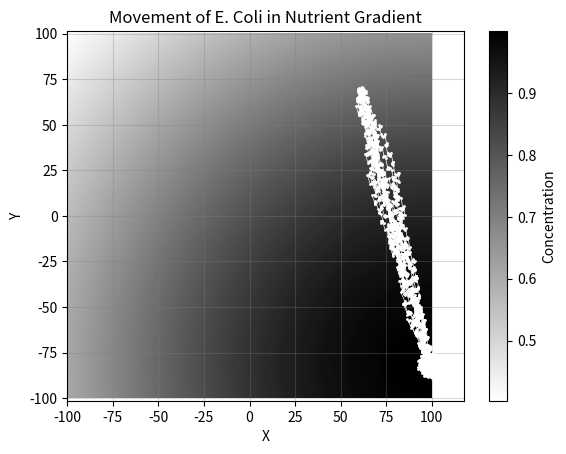

Python code for this plot:
import numpy as np
import matplotlib.pyplot as plt

def Concentration_Grad(x, y, xnut, ynut, sigma): #Calculates concentration gradient to move particles
    r = -((x - xnut) ** 2 + (y - ynut) ** 2) #Calcualtes r(radius) a point is from the nutrient "seed=center" to form gradient. Neg values means farther = lower concentration
    return np.exp(r / (2 * sigma ** 2)) #Creates Concentration in Gaussian fashion so that it is slowly decreasing. Conc will always be between 0 and 1

def Gradient_Ascent(x, y, xnut, ynut, sigma, epsilon): #Gets the gradient change in x and y directions to use for run phase
    dC_dx = (Concentration_Grad(x + epsilon, y, xnut, ynut, sigma) - Concentration_Grad(x - epsilon, y, xnut, ynut, sigma)) / (2 * epsilon)
    dC_dy = (Concentration_Grad(x, y + epsilon, xnut, ynut, sigma) - Concentration_Grad(x, y - epsilon, xnut, ynut, sigma)) / (2 * epsilon)
    return dC_dx, dC_dy #Calcs conc gradient at points immediately next to current x and y to determine change in gradient.
    #Numerator calcualtes the change in concentration between points and 2*epsilon calculates the change in distance
    #Returns change in gradient in x and y direction for run phase use

def Tumble_Phase(x, y, theta, tumble_speed): #Performs tumble phase by having bacteria turn in random direction and move
    x += tumble_speed * np.cos(theta) #Moves E. Coli in random x direction from current x
    y += tumble_speed * np.sin(theta) #Moves E. Coli in random y direction from current y
    return x, y #Returns the updated x and y value

def Run_Phase(x, y, run_speed, xnut, ynut, sigma, epsilon): #Calculates direction gradient is higher and moves E. coli towards it
    dC_dx, dC_dy = Gradient_Ascent(x, y, xnut, ynut, sigma, epsilon) #Calculates gradient
    theta = np.arctan2(dC_dy, dC_dx) #Turns E. coli in direction of higher gradient. We use arctan2 as it is the 4-quadrant inverse tangent
    x += run_speed * np.cos(theta) #Moves E. coli in x direction based on gradient
    y += run_speed * np.sin(theta) #Moves E. coli in y direction based on gradient
    return x, y #Returns the updated x and y value

def Bact_Move(x0, y0, xnut, ynut, sigma, iterations, run_speed, tumble_speed, bact_num, epsilon): #Moves E.coli based on run and tumble phases
    
    Bact_positions = np.zeros((bact_num, iterations + 1, 2)) #Creates a 3D array to add all E. coli postions.
    #1st dimension Bacteria, 2nd dimension step, and 3rd spatial cordinates x and y
    
    for b in range(bact_num): #Iterates through each E. coli to calculate positions through each iteration
        x, y = x0, y0 #Sets initial E. coli positions
        Bact_positions[b, 0, :] = [x, y] #Adds initial position to position array
        step_count = 0 #Sets step count to 0. Will perform 4 tumble steps then a run step before resetting to 0

        for i in range(iterations): #Iterates through number of movement steps E. coli will have
            if step_count < 4: #Tumble phase for first 4 steps
                theta = np.random.uniform(0, 2 * np.pi) #Calculates a random angle to turn between 0 and 2 pi (full circle)
                x, y = Tumble_Phase(x, y, theta, tumble_speed) #Moves E. coli x and y direction based on random angle turned
            else: #Run phase for 5th step
                x, y = Run_Phase(x, y, run_speed, xnut, ynut, sigma, epsilon) #Moves E. coli toward ascending nutrient gradient

            Bact_positions[b, i + 1, :] = [x, y] #Adds position at each iteration to array containing the bacteria positions. Positions will be different for each E. coli.
            
            step_count += 1 #After each step adds 1 to step counter to determine when run phase is reached
            if step_count > 4: #Determines if run phase has been completed.
                step_count = 0 #If run phase complete step count returns to 0

    return Bact_positions #Returns array of E. coli positions

def Conc_Grad_Plotting(grad_size, x_vals, y_vals, xnut, ynut, sigma): #Plots gradient to have Movement plot overlayyed.
    X, Y = np.meshgrid(x_vals, y_vals) #Creates matrix of coordinates for plotting concentration gradient
    Conc_Plot = Concentration_Grad(X, Y, xnut, ynut, sigma) #Calculates concentration based on values in meshgrid
    plt.imshow(Conc_Plot, extent=[-grad_size, grad_size, -grad_size, grad_size], origin='lower', cmap='binary', alpha=1.0)
    plt.colorbar(label='Concentration') #Uses plt.imshow as it is able to render 2D scalar data as a pseudocolor image.

def Movement_Plotting(Bact_positions): #Plotting for path of each bacteria in 2D space.
    for path in Bact_positions: #Iterates through each E. colis path indexing into the bacteria
        plt.plot(path[:, 0], path[:, 1], color='white', marker='o', markersize=1, linewidth=0.5) #Plots each time step by indexing into all time steps for x and y values

class Bact_Move_in_Conc_Grad:
    def __init__(self):
        self.tumble_speed = 1 #"Speed" at which bacteria moves during each tumble step. Can be arbitrary number but must be smaller than run speed.
        self.run_speed = 5 #"Speed" at which E. coli moves during run phase. Can be arbitrary number but must be larger than tumble speed or E. coli won't ascend gradient
        self.bact_num = 10 #Number of E. coli placed into nutrient gradient
        self.epsilon = 0.001 #Represents an arbitrarily small value to change x and y by for gradient ascent calculation. 
        self.iterations = 1000 #Number of movements the E. coli make
        self.sigma = 200 #Gradient standard deviation. Higher value means greater spread.
        self.conc_size = 100 #Arbitrary size over which concentration gradient is spread.
        self.xnut = np.random.uniform(-self.conc_size, self.conc_size) #Random value at which nutrient gradient is highest for x
        self.ynut = np.random.uniform(-self.conc_size, self.conc_size) #Random value at which nutrient gradient is highest for y
        self.x0 = np.random.uniform(-self.conc_size, self.conc_size) #Random value at which E. coli positions starts for x
        self.y0 = np.random.uniform(-self.conc_size, self.conc_size) #Random value at which E. coli positions starts for y
        self.x_vals = np.linspace(-self.conc_size, self.conc_size, 1000) #X values for plotting concentration gradient
        self.y_vals = np.linspace(-self.conc_size, self.conc_size, 1000) #Y values for plotting concentration gradient

    def Run_Ecoli_Movement(self):
        Bact_positions = Bact_Move(self.x0, self.y0, self.xnut, self.ynut, self.sigma, self.iterations, self.run_speed, self.tumble_speed, self.bact_num, self.epsilon)
        Conc_Grad_Plotting(self.conc_size, self.x_vals, self.y_vals, self.xnut, self.ynut, self.sigma)
        Movement_Plotting(Bact_positions)

        plt.title("Movement of E. Coli in Nutrient Gradient")
        plt.xlabel("X")
        plt.ylabel("Y")
        plt.axis('equal')
        plt.grid(True, color='gray', alpha=0.3)
        plt.show()

Bact_Move_in_Conc_Grad().Run_Ecoli_Movement()